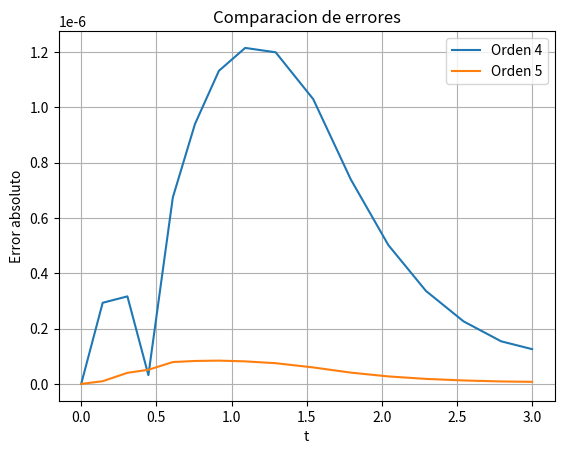

This figure's Python source:
import numpy as np
import matplotlib.pyplot as plt

def f(t, y):
    return (2 - 2*t*y)/(t**2 + 1)

def exacta(t):
    return (2*t + 1)/(t**2 + 1)


def rkf(orden):

    t = 0
    w = 1
    h = 0.25
    tol = 1e-6

    ts = [t]
    sol = [w]

    while t < 3:

        if t + h > 3:
            h = 3 - t

        k1 = h*f(t, w)
        k2 = h*f(t + h/4, w + k1/4)
        k3 = h*f(t + 3*h/8, w + 3*k1/32 + 9*k2/32)
        k4 = h*f(t + 12*h/13, w + 1932*k1/2197 - 7200*k2/2197 + 7296*k3/2197)
        k5 = h*f(t + h, w + 439*k1/216 - 8*k2 + 3680*k3/513 - 845*k4/4104)
        k6 = h*f(t + h/2, w - 8*k1/27 + 2*k2 - 3544*k3/2565 + 1859*k4/4104 - 11*k5/40)

        # Soluciones de orden 4 y 5
        w4 = w + 25*k1/216 + 1408*k3/2565 + 2197*k4/4104 - k5/5

        w5 = w + 16*k1/135 + 6656*k3/12825 + 28561*k4/56430 - 9*k5/50 + 2*k6/55

        R = abs(w5 - w4)

        # Se acepta el paso si cumple la tolerancia
        if R <= tol:
            t = t + h

            if orden == 4:
                w = w4
            else:
                w = w5

            ts.append(t)
            sol.append(w)

        # Ajuste del tamaño del paso
        if R == 0:
            q = 4
        else:
            q = 0.84*(tol/R)**(1/4)

        q = max(0.1, min(q, 4))
        h = min(q*h, 0.25)

    return np.array(ts), np.array(sol)


# Comparacion de ambos metodos

t4, sol4 = rkf(4)
t5, sol5 = rkf(5)

error4 = abs(sol4 - exacta(t4))
error5 = abs(sol5 - exacta(t5))

print("Solucion exacta:", exacta(3))

print("\nOrden 4")
print("Solucion:", sol4[-1])
print("Error final:", error4[-1])
print("Error maximo:", max(error4))
print("Pasos:", len(t4)-1)

print("\nOrden 5")
print("Solucion:", sol5[-1])
print("Error final:", error5[-1])
print("Error maximo:", max(error5))
print("Pasos:", len(t5)-1)

# Grafico de los errores

plt.plot(t4, error4, label="Orden 4")
plt.plot(t5, error5, label="Orden 5")

plt.xlabel("t")
plt.ylabel("Error absoluto")
plt.title("Comparacion de errores")
plt.legend()
plt.grid()
plt.show()

# Comentario final:
# En esta tarea compare el metodo de Runge-Kutta-Fehlberg
# de orden 4 con el de orden 5, utilizando la misma
# tolerancia y las mismas condiciones iniciales.
#
# Ambos metodos permiten aproximar la solucion exacta.
# En general, se espera que el metodo de orden 5 tenga
# un error menor debido a su mayor orden.
#
# En el metodo original se utiliza la solucion de orden 4
# porque la diferencia entre ambas aproximaciones permite
# estimar principalmente el error de la solucion de orden 4
# y controlar el tamaño del paso.
#
# Sin embargo, tambien es posible utilizar la solucion
# de orden 5, aprovechando su mayor precision sin realizar
# evaluaciones adicionales de la funcion.

# Nota: 7.0
# Base: 1/1; funcionamiento: 4/4; comentarios: 1/1; claridad: 1/1.
